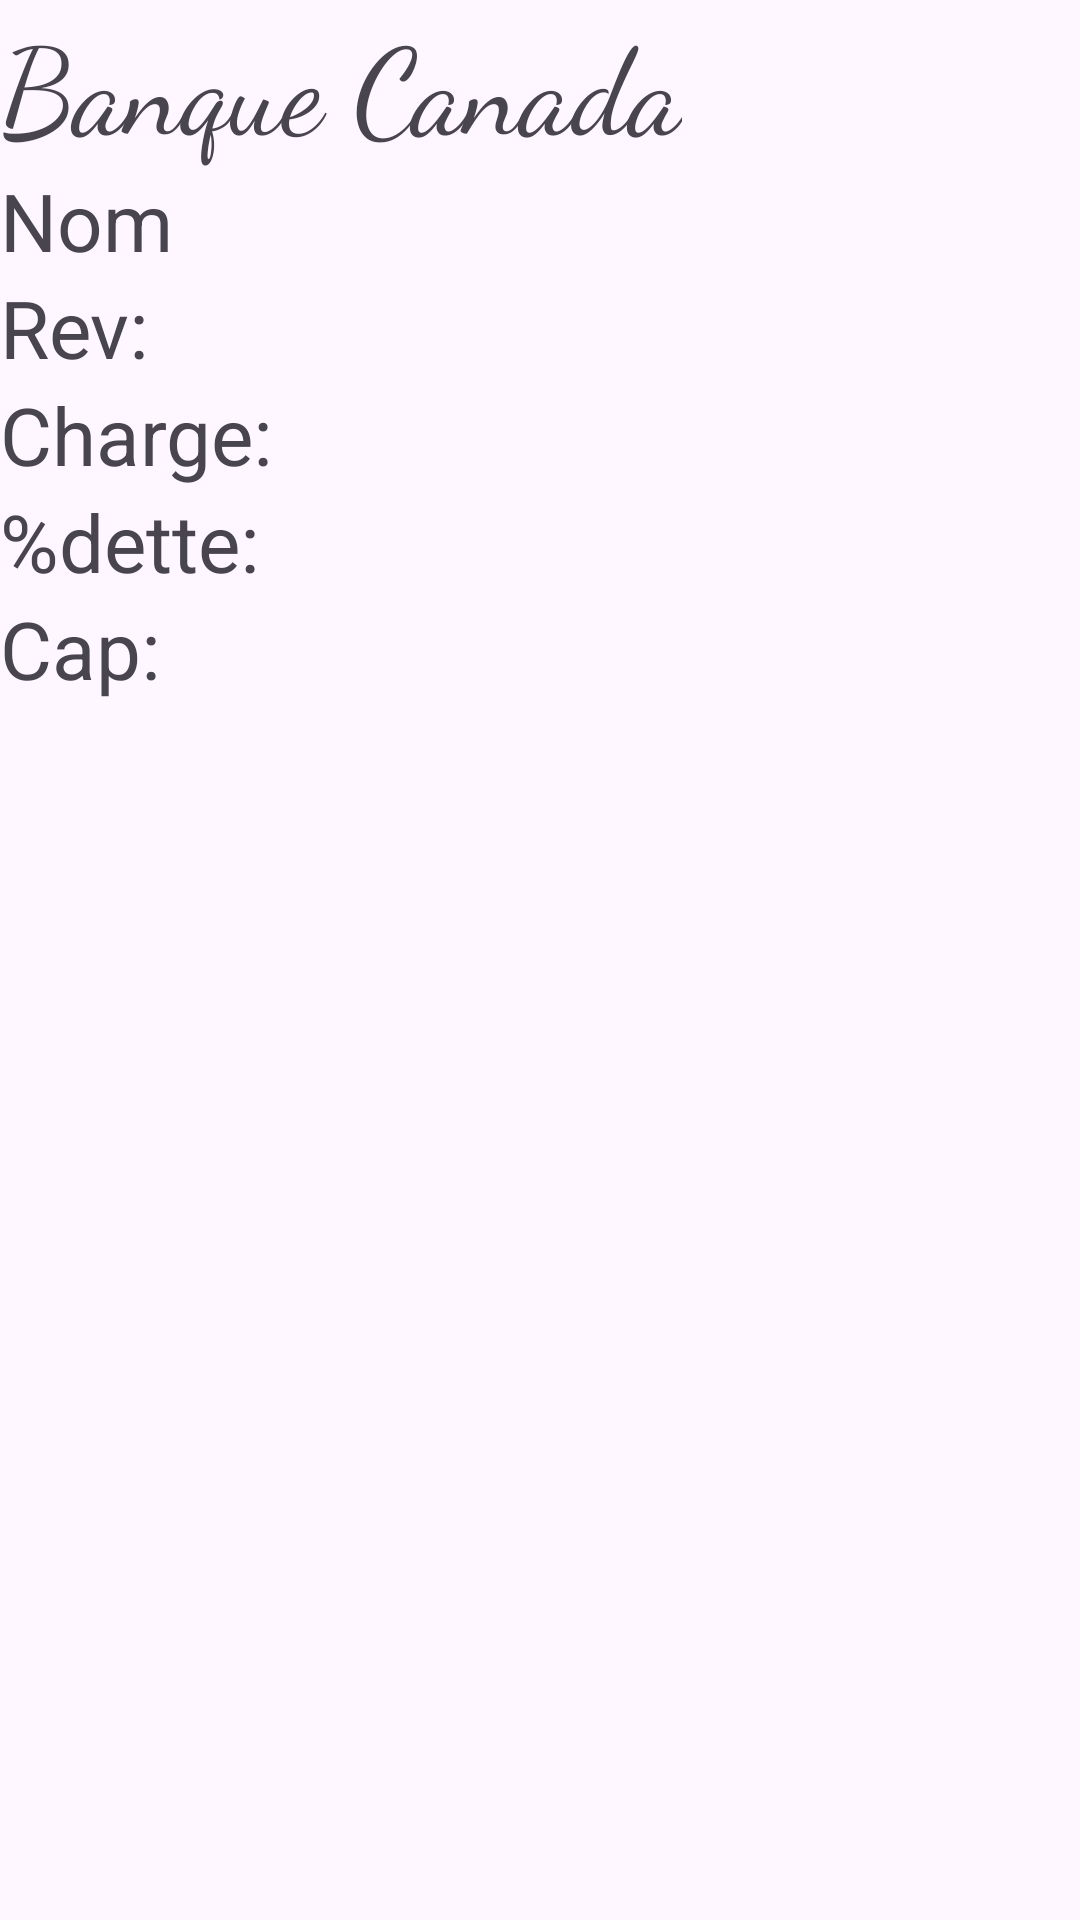

This screen was rendered from an Android layout file. Write that file and the resources it references.
<!-- AndroidManifest.xml: application theme Theme.Labo3Teccart -->
<!-- res/layout/activity_main3.xml -->
<?xml version="1.0" encoding="utf-8"?>
<android.widget.RelativeLayout xmlns:android="http://schemas.android.com/apk/res/android"
    xmlns:app="http://schemas.android.com/apk/res-auto"
    xmlns:tools="http://schemas.android.com/tools"
    android:id="@+id/main"
    android:layout_width="match_parent"
    android:layout_height="match_parent"
    tools:context=".MainActivity3">


    <LinearLayout
        android:layout_width="wrap_content"
        android:layout_height="wrap_content"
        android:orientation="vertical">

        <TextView
            android:layout_width="wrap_content"
            android:layout_height="wrap_content"
            android:fontFamily="cursive"
            android:gravity="center_horizontal"
            android:text="Banque Canada"
            android:textSize="120px" />



            <TextView
                android:layout_width="wrap_content"
                android:layout_height="wrap_content"
                android:text="Nom"
                android:textSize="80px"/>

            <TextView
                android:layout_width="wrap_content"
                android:layout_height="wrap_content"
                android:text="Rev:"
                android:textSize="80px"/>

            <TextView
                android:layout_width="wrap_content"
                android:layout_height="wrap_content"
                android:text="Charge:"
                android:textSize="80px"/>

            <TextView
                android:layout_width="wrap_content"
                android:layout_height="wrap_content"
                android:text="%dette:"
                android:textSize="80px"/>

            <TextView
                android:layout_width="wrap_content"
                android:layout_height="wrap_content"
                android:text="Cap:"
                android:textSize="80px"/>

        </LinearLayout>

</android.widget.RelativeLayout>
<!-- resources referenced by this layout -->
<resources>
  <style name="Theme.Labo3Teccart" parent="Base.Theme.Labo3Teccart" />
  <style name="Base.Theme.Labo3Teccart" parent="Theme.Material3.DayNight.NoActionBar">
          
          
      </style>
</resources>
